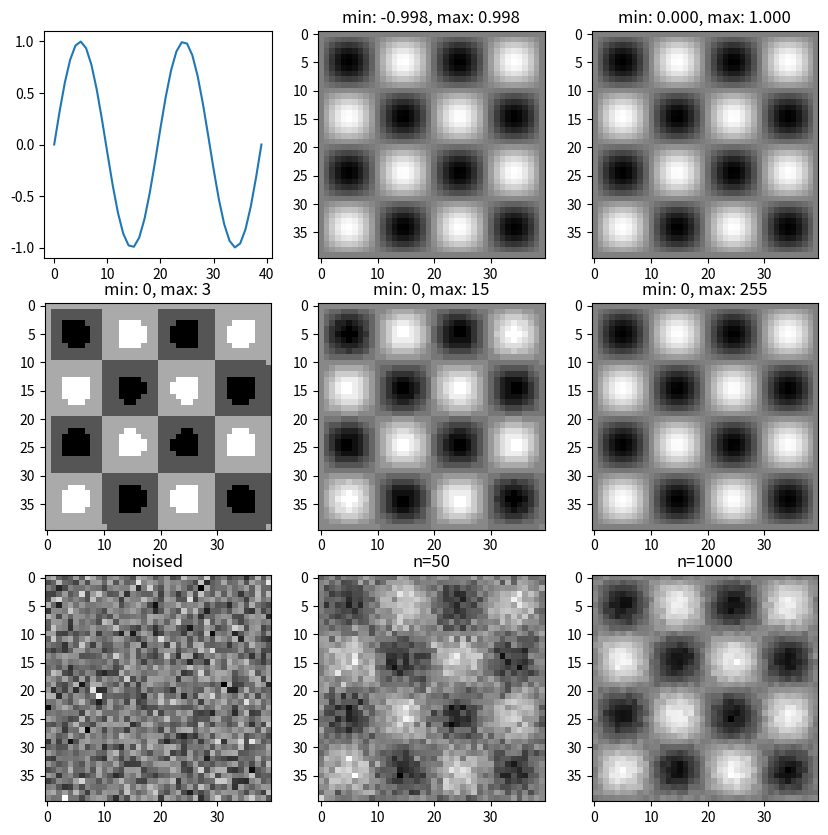

Recreate this plot in Python.
import numpy as np
import matplotlib.pyplot as plt

#zadanie 1
fig, ax = plt.subplots(3,3, figsize=(10,10))
x = np.linspace(0, 4*np.pi, 40)
y = np.sin(x)

ax[0,0].plot(y)


uno = y[:, np.newaxis]*y[np.newaxis, :]
ax[0,1].imshow(uno, cmap='binary')
ax[0,1].set_title('min: %.3f, max: %.3f'%(np.min(uno),np.max(uno)))

dos = uno - np.min(uno)
dos = dos/np.max(dos)
ax[0,2].imshow(dos, cmap='binary')
ax[0,2].set_title('min: %.3f, max: %.3f'%(np.min(dos),np.max(dos)))


#zadanie 2
bit2 = pow(2,2)-1
bit4 = pow(2,4)-1
bit8 = pow(2,8)-1 

ax[1,0].imshow(np.rint(dos*bit2), cmap='binary')
ax[1,0].set_title('min: %i, max: %i'%(np.min(np.rint(dos*bit2)),np.max(np.rint(dos*bit2))))
ax[1,1].imshow(np.rint(dos*bit4), cmap='binary')
ax[1,1].set_title('min: %i, max: %i'%(np.min(np.rint(dos*bit4)),np.max(np.rint(dos*bit4))))
ax[1,2].imshow(np.rint(dos*bit8), cmap='binary')
ax[1,2].set_title('min: %i, max: %i'%(np.min(np.rint(dos*bit8)),np.max(np.rint(dos*bit8))))


#zadanie 3
# WERSJA Z NUMPYem
# noise_qube = np.random.normal(size=(40,40,1000))
# noised_image = noise_qube+dos[:,:,None]
# noised_image = np.mean(noised_image, axis)
noise = np.random.normal(size=np.shape(dos))
noised = dos + noise
ax[2,0].imshow(noise, cmap='binary')
ax[2,0].set_title('noised')
noised50 = np.zeros(np.shape(dos))
noised1000 = np.zeros(np.shape(dos))
for i in range(50):
    noised50 = noised50 + dos + np.random.normal(size=np.shape(dos))
noised50_normalised = noised50 - np.min(noised50)
noised50_normalised = noised50_normalised/np.max(noised50_normalised)

for i in range(1000):
    noised1000 = noised1000 + dos + np.random.normal(size=np.shape(dos))
noised1000_normalised = noised1000 - np.min(noised1000)
noised1000_normalised = noised1000_normalised/np.max(noised1000_normalised)
ax[2,1].imshow(noised50_normalised, cmap='binary')
ax[2,1].set_title('n=50')
ax[2,2].imshow(noised1000_normalised, cmap='binary')
ax[2,2].set_title('n=1000')

fig.savefig('lab2_wykres')

